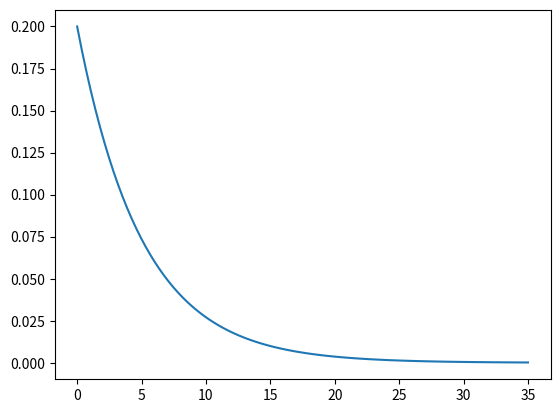

Reproduce this figure in Python.
from scipy import signal
import matplotlib.pyplot as plt
sys=([1],[5,1])
t,y=signal.impulse(sys)
plt.plot(t,y)
plt.show()